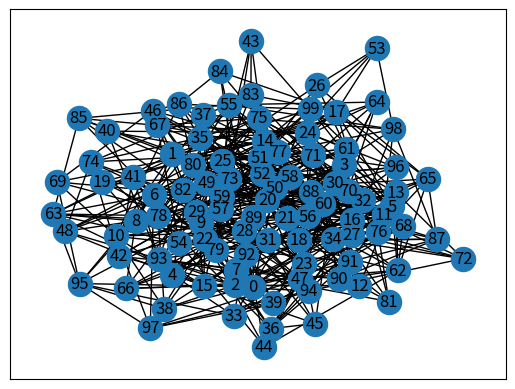

This chart was generated by the following Python code:
import matplotlib.pyplot as plt
import networkx as nx
import numpy as np
from collections import defaultdict
import random
import copy



# to create random adjacency matrix 
def random_graph2(n,m):
    adjacency_list = []
    matrix = [0]*n*n
    matrix = np.array(matrix).reshape(n,n)
    row = np.arange(0,n,1)
    all_edges = []
    for i in row :
        for j in range(i):
            edge = []
            edge.append(i)
            edge.append(j)
            all_edges.append(edge)
            

    random_edge = random.sample(all_edges,m)
    print(random_edge)

    for i in range(len(random_edge)):
        matrix[random_edge[i][0]][random_edge[i][1]] = 1
        matrix[random_edge[i][1]][random_edge[i][0]] = 1


    adjList = defaultdict(list)
    for i in range(len(matrix)):
        for j in range(len(matrix[i])):
                       if matrix[i][j]== 1:
                           adjList[i].append(j)
    print(adjList)
    return adjList , matrix , random_edge

# Defining a dict
def to_dict(adjacency_list):
    
    d = defaultdict(list)
      
    for i in range(len(adjacency_list)):
        for j in range(1,len(adjacency_list[i])):
            if(adjacency_list[i][j]!=' '):
                d[i].append(int(adjacency_list[i][j]))
    return d

# random give weighted number to edge 
def random_weighted(adjacency_matrix , edge_array):
    temp = copy.deepcopy(edge_array)
    edge_weight_array = []
    for i in range(len(edge_array)):
        random_number = random.randint(1,10)
        adjacency_matrix[edge_array[i][0]][edge_array[i][1]] = adjacency_matrix\
            [edge_array[i][1]][edge_array[i][0]] = random_number

        temp[i].insert(len(temp[i]),random_number)
        edge_weight_array.append(temp[i])
    
    return adjacency_matrix,edge_weight_array

class Graph(object):

    # Initialize the matrix
    def __init__(self, size):
        self.adjMatrix = []
        for i in range(size):
            self.adjMatrix.append([0 for i in range(size)])
        self.size = size

    # Add edges
    def add_edge(self, v1, v2):
        if v1==v2:
            print("Same vertex %d and %d" % (v1, v2))
        self.adjMatrix[v1][v2] = 1
        self.adjMatrix[v2][v1] = 1

    # Remove edges
    def remove_edge(self, v1, v2):
        if self.adjMatrix[v1][v2] == 0:
            print("No edge between %d and %d" % (v1, v2))
            return
        self.adjMatrix[v1][v2] = 0
        self.adjMatrix[v2][v1] = 0

    def __len__(self):
        return self.size

    # Print the matrix
    def print_matrix(self):
        # for row in self.adjMatrix:
        #     print(row)
        matrix = self.adjMatrix
        return matrix
            # for val in row:
            #     print('{:4}'.format(val)),
            # print

# to output graph 
def visualize(graph):
    G = nx.Graph()
    G.add_edges_from(graph)
    nx.draw_networkx(G)
    plt.show()

def to_array(adjacency_list):
    edge_array = []

    for i in range(len(adjacency_list)):
        for j in range(1,len(adjacency_list[i])):
            if(adjacency_list[i][j]!=' '):
                # edge_array[i].append(int([i,j]))
               
                edge_array.append([i,int(adjacency_list[i][j])])

    return edge_array


from sys import maxsize
def BellmanFord(graph, V, E, src):

	dis = [maxsize] * V

	dis[src] = 0

	for i in range(V - 1):
		for j in range(E):
            

			if (dis[graph[j][0]] + graph[j][2] < dis[graph[j][1]]):
                
				dis[graph[j][1]] = dis[graph[j][0]] + graph[j][2]
                          
	# check for negative-weight cycles.
	# The above step guarantees shortest
	# distances if graph doesn't contain
	# negative weight cycle. If we get a
	# shorter path, then there is a cycle.

	for i in range(E):
        
		x = graph[i][0]
		y = graph[i][1]
		weight = graph[i][2]
		if dis[x] != maxsize and dis[x] + \
						weight < dis[y]:
			print("Graph contains negative weight cycle")

	print("Vertex Distance from Source")
	for i in range(V):
		print("%d\t\t%d" % (i, dis[i]))
  
class Graph_struct:
  
   def __init__(self, V):
      self.V = V
      self.adj = [[] for i in range(V)]

   def DFS_Utililty(self, temp, v, visited):

      visited[v] = True

      temp.append(v)

      for i in self.adj[v]:
         if visited[i] == False:
            temp = self.DFS_Utililty(temp, i, visited)
      return temp

   def add_edge(self, v, w):
      self.adj[v].append(w)
      self.adj[w].append(v)

   def connected_components(self):
      visited = []
      conn_compnent = []
      for i in range(self.V):
         visited.append(False)
      for v in range(self.V):
         if visited[v] == False:
            temp = []
            conn_compnent.append(self.DFS_Utililty(temp, v, visited))
      return conn_compnent
class Bellman:



    def __init__(self, vertices):

        self.M = vertices   # Total number of vertices in the graph

        self.graph = []     # Array of edges



    # Add edges

    def add_edge(self, a, b, c):

        self.graph.append([a, b, c])
        # print(type(self.graph[0][0]))



    # Print the solution

    def print_solution(self, distance):

        print("Vertex Distance from Source")

        for k in range(self.M):

            print("{0}\t\t{1}".format(k, distance[k]))



    def bellman_ford(self, src):

        distance = [float("Inf")] * self.M

        distance[src] = 0

        iteration = 0 


        for _ in range(self.M - 1):

            for a, b, c in self.graph:
                iteration += 1

                if distance[a] != float("Inf") and distance[a] + c < distance[b]:

                    distance[b] = distance[a] + c


        for a, b, c in self.graph:

            if distance[a] != float("Inf") and distance[a] + c < distance[b]:
                print("Graph contains negative weight cycle")

                return      
        # self.print_solution(distance)
        return iteration , distance


class dikstra():
      
 
    def __init__(self, vertices):
        self.V = vertices
        self.graph = [[0 for column in range(vertices)]
                      for row in range(vertices)]
 
    def printSolution(self, dist):
        print("Vertex \t Distance from Source")
        for node in range(self.V):
            print(node, "\t\t", dist[node])
 
    # A utility function to find the vertex with
    # minimum distance value, from the set of vertices
    # not yet included in shortest path tree
    def minDistance(self, dist, sptSet):
 
        # Initialize minimum distance for next node
        min = 1e7
        min_index = 5
        # Search not nearest vertex not in the
        # shortest path tree
        for v in range(self.V):
            if dist[v] < min and sptSet[v] == False:
                min = dist[v]
                min_index = v
 
        return min_index
 
    # Function that implements Dijkstra's single source
    # shortest path algorithm for a graph represented
    # using adjacency matrix representation
    def dijkstra(self, src):
 
        dist = [1e7] * self.V
        dist[src] = 0
        sptSet = [False] * self.V
        iteration = 0
        for cout in range(self.V):
 
            # Pick the minimum distance vertex from
            # the set of vertices not yet processed.
            # u is always equal to src in first iteration
            u = self.minDistance(dist, sptSet)
 
            # Put the minimum distance vertex in the
            # shortest path tree
            sptSet[u] = True
 
            # Update dist value of the adjacent vertices
            # of the picked vertex only if the current
            # distance is greater than new distance and
            # the vertex in not in the shortest path tree
            for v in range(self.V):
                if (self.graph[u][v] > 0 and
                   sptSet[v] == False and
                   dist[v] > dist[u] + self.graph[u][v]):
                    dist[v] = dist[u] + self.graph[u][v]
            iteration += 1
     
        # print('it ran {} times'.format(iteration)
        # self.printSolution(dist)
        return iteration , dist
def main():
    
    n = 100  #  nodes
    m = 500  #  edges
    # adjacency_list = random_graph(n,m)    
    print("Dictionary with values as list:")
    adjacency_list , matrix ,edge_array = random_graph2(n,m)    
    # print(adjacency_list)
    print()
   
    visualize(edge_array)
    

    g = Graph(n)    
    for i in range(m):
        g.add_edge(edge_array[i][0],edge_array[i][1])
        
    adjacency_matrix = g.print_matrix()
    
    adjancency_weight_matrix ,edge_weight_array = random_weighted(adjacency_matrix, edge_array)
    adjancency_weight_matrix_NP = np.array(adjancency_weight_matrix)
#
    
    for i in range(len(edge_weight_array)):         
            edge_weight_array[i][0] = edge_weight_array[i][0].item()

    #sort edge_array before putting into algortihm
    edge_weight_array = np.array(edge_weight_array)
    edge_weight_array.sort(axis = 1)
    edge_weight_array.sort(axis = 0)


    
    print('------------------------------------------')
    print('after dikstra algorithm :')
    # # so far , it is for creating weighted matrix 
    
    iterations_dijkstra = []
    for i in range(10):
    
            g = dikstra(n)
            g.graph = adjancency_weight_matrix
            iteration , distance = g.dijkstra(0)
            iterations_dijkstra.append(iteration)
            if(i==9):
                print()
                print('{}th iteration outcome'.format(i+1))
                print("Vertex \t Distance from Source")
                for node in range(len(distance)):
                    print(node, "\t\t", distance[node])
    
    print('------------------------------------------')
    print('average iteration of 10 times run is : {}'.format((sum(iterations_dijkstra))/len(iterations_dijkstra)))
    print()
    print()
    

    
    iterations_bellman = []
    print('------------------------------------------')
    print('after Bellman algorithm :')
    for j in range(10):
        g = Bellman(n)
        for i in range(len(edge_weight_array)):
            g.add_edge(edge_weight_array[i][0],edge_weight_array[i][1],edge_weight_array[i][2])
        iteration , distance = g.bellman_ford(0)
        iterations_bellman.append(iteration)
        if(j == 9):
            print()
            print('{}th iteration outcome'.format(j+1))
            print("Vertex Distance from Source")
            for k in range(len(distance)):    
                print("{0}\t\t{1}".format(k, distance[k]))
       
    print('------------------------------------------')

    print('average iteration of 10 times run is : {}'.format((sum(iterations_bellman))/len(iterations_bellman)))



if __name__ == '__main__':
    main()
    
    
# seed random number generators for reproducibility    
    
